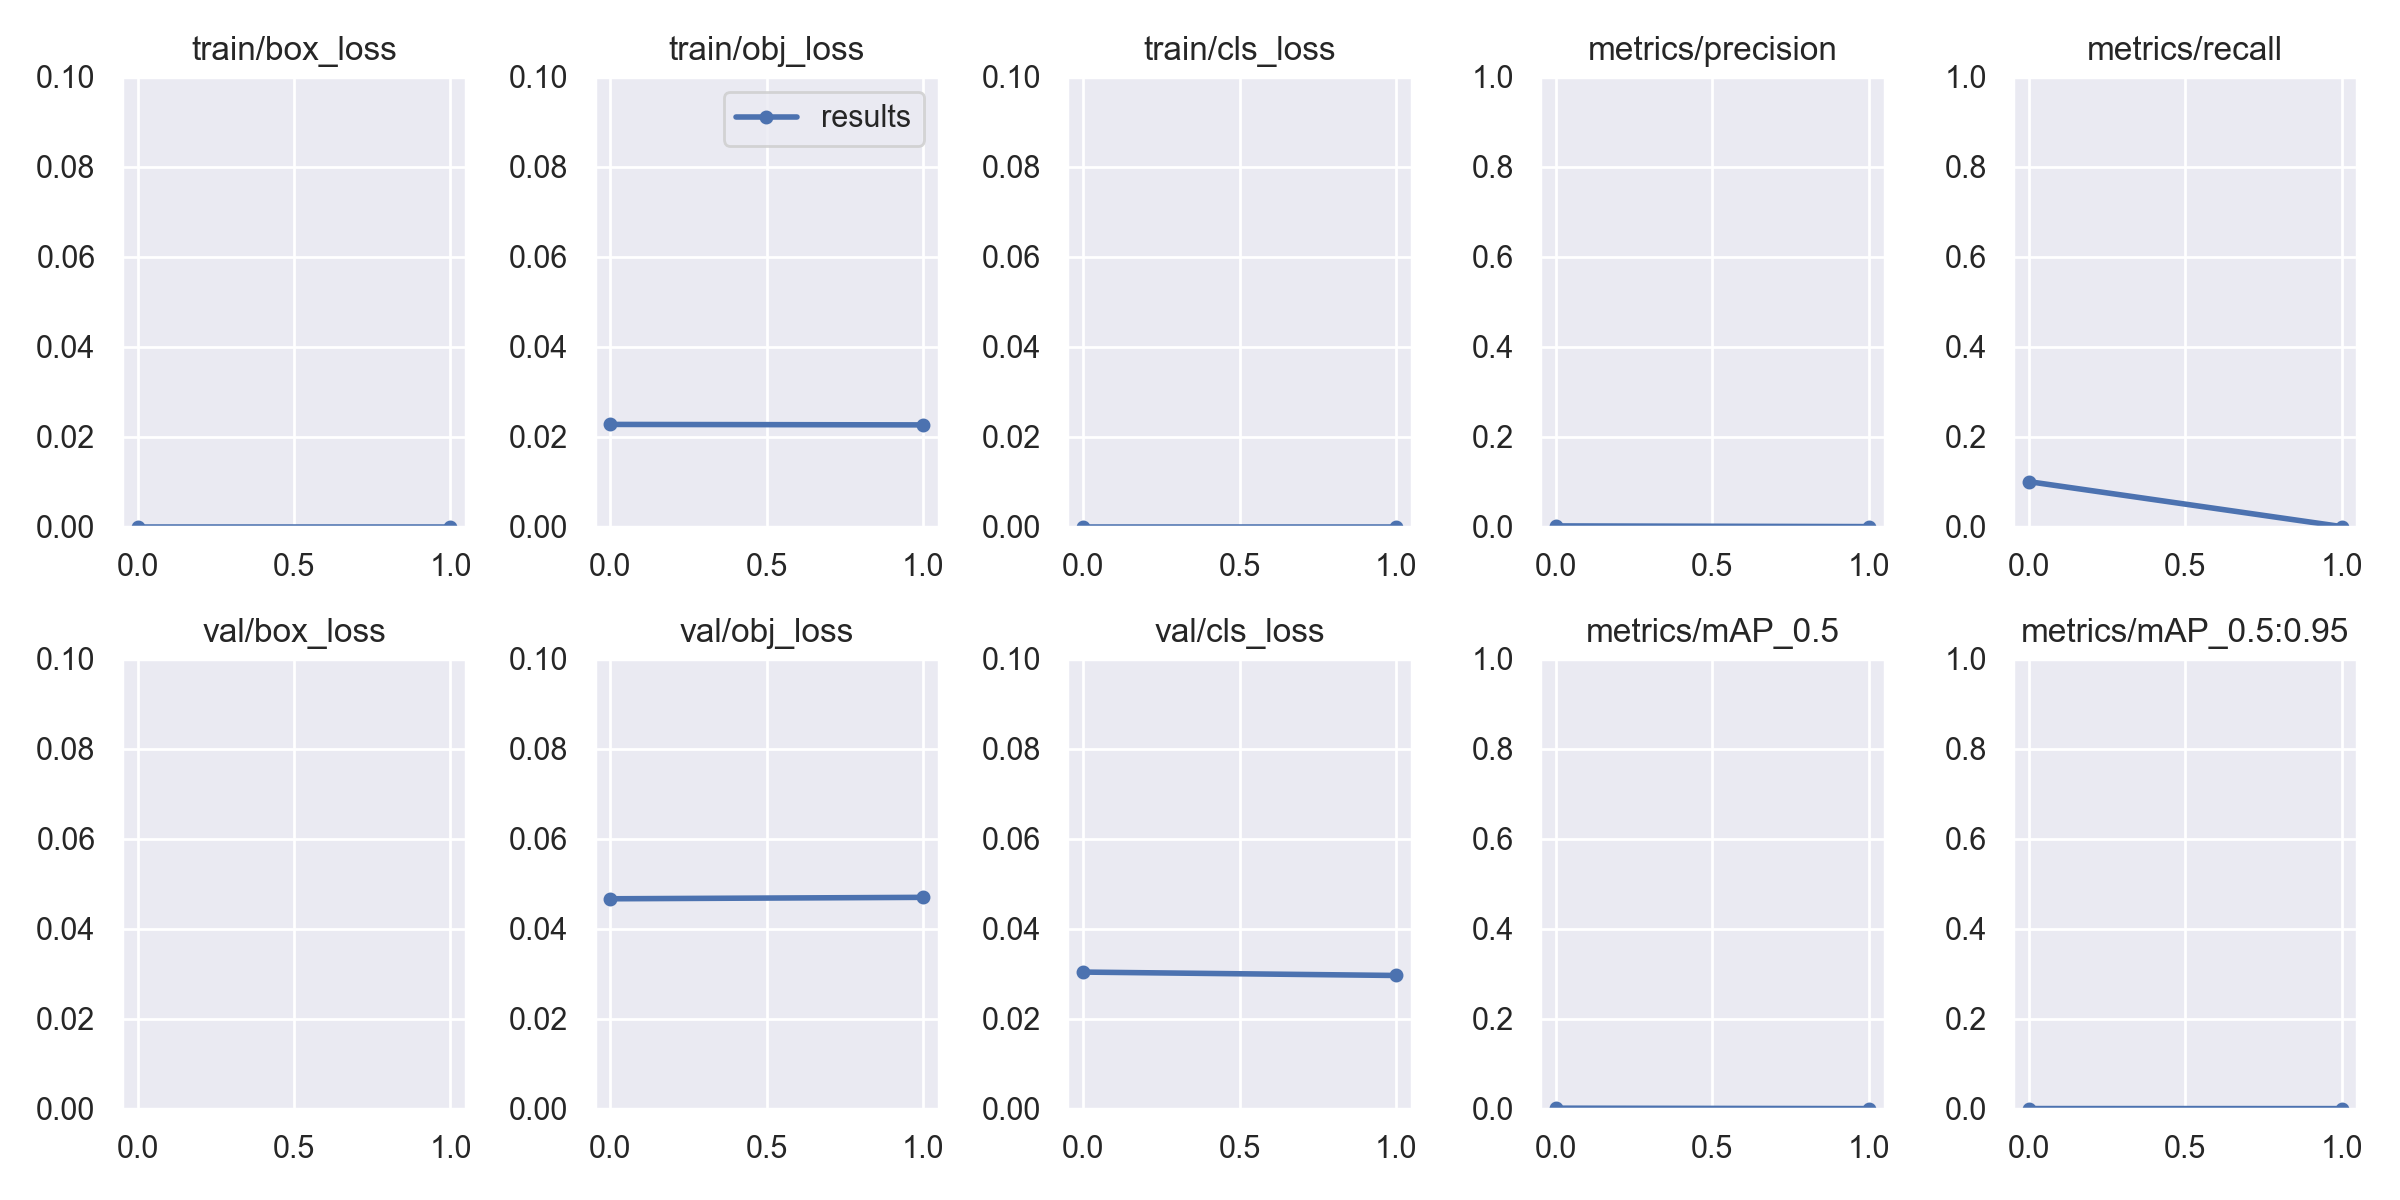

Source data for this figure (header and first rows):
epoch, train/box_loss, train/obj_loss, train/cls_loss, metrics/precision, metrics/recall, metrics/mAP_0.5, metrics/mAP_0.5:0.95, val/box_loss, val/obj_loss, val/cls_loss, x/lr0, x/lr1, x/lr2
0, 0, 0.02272, 0, 0.001572, 0.1, 0.0009443, 9.4431e-05, 0.1245, 0.04665, 0.03035, 0, 0, 0.1
1, 0, 0.02262, 0, 0, 0, 0, 0, 0.1241, 0.04697, 0.0296, 6e-06, 6e-06, 0.09991
